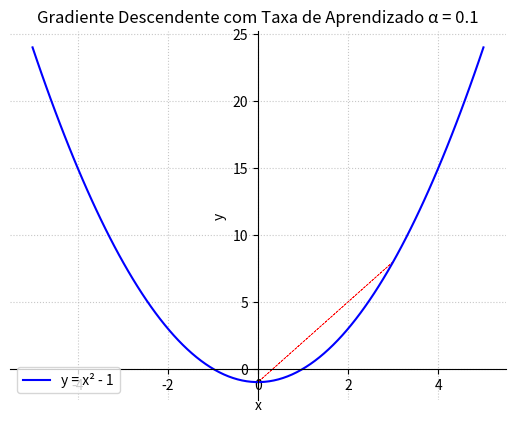

The script that saved this image:
import numpy as np
import matplotlib.pyplot as plt

def funcao(x):
    return x**2 - 1

def derivada(x):
    return 2 * x

def Delta(alpha, grad):
    return -alpha * grad  # Passo do gradiente descendente

# Parâmetros do gradiente descendente
alpha = 0.5  # Taxa de aprendizado (passo)
x0 = 3     # Ponto inicial
iteracoes = 5  # Número de iterações

# Armazenar os pontos (x, y) durante as iterações
pontos_x = [x0]
pontos_y = [funcao(x0)]

# Executar o gradiente descendente
for _ in range(iteracoes):
    grad = derivada(pontos_x[-1])
    passo = Delta(alpha, grad)
    novo_x = pontos_x[-1] + passo
    pontos_x.append(novo_x)
    pontos_y.append(funcao(novo_x))

# Criar o gráfico da função
x_vals = np.linspace(-5, 5, 100)
y_vals = funcao(x_vals)
plt.plot(x_vals, y_vals, label='y = x² - 1', color='blue')

# Plotar as setas (iterações do gradiente)
for i in range(len(pontos_x) - 1):
    x_inicial = pontos_x[i]
    y_inicial = pontos_y[i]
    x_final = pontos_x[i + 1]
    y_final = pontos_y[i + 1]
    
    # Desenhar a seta
    plt.arrow(
        x_inicial, y_inicial,
        x_final - x_inicial, y_final - y_inicial,
        head_width=0.05, head_length=0.1,
        fc='red', ec='red', linestyle='--', linewidth=0.5
    )

# Destacar o eixo x em y=0
ax = plt.gca()
ax.spines['bottom'].set_position('zero')
ax.spines['left'].set_position('zero')
ax.spines['top'].set_visible(False)
ax.spines['right'].set_visible(False)

# Configurações do gráfico
plt.title("Gradiente Descendente com Taxa de Aprendizado α = 0.1")
plt.xlabel("x")
plt.ylabel("y")
plt.grid(True, linestyle=':', alpha=0.7)
plt.legend()
plt.show()